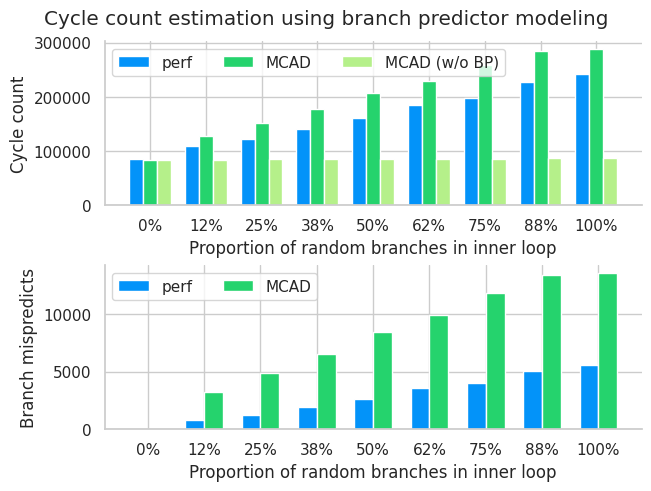

Recreate this plot in Python.
#!/usr/bin/env python3

import matplotlib.pyplot as plt
import seaborn as sns

# the following data was obtained with:
# repository commit: 
# MCAD command: 
# ./llvm-mcad -mtriple="x86_64-unknown-linux-gnu" -mcpu="skylake" --load-broker-plugin=plugins/qemu-broker/libMCADQemuBroker.so -broker-plugin-arg-host="localhost:9487" -enable-cache=0 -enable-branch-predictor=Naive -bht-size=32 -mispredict-delay=17
# MCAD (w/o BP) command: 
# ./llvm-mcad -mtriple="x86_64-unknown-linux-gnu" -mcpu="skylake" --load-broker-plugin=plugins/qemu-broker/libMCADQemuBroker.so -broker-plugin-arg-host="localhost:9487" -enable-cache=0 -enable-branch-predictor=None 
# QEMU command:
# ~/mcad/qemu/build/qemu-x86_64 -plugin ~/mcad/LLVM-MCA-Daemon/build/plugins/qemu-broker/Qemu/libQemuRelay.so,arg="-addr=127.0.0.1",arg="-port=9487" -d plugin ./bp_0  through ./bp_8

x_groups =                (   "0%",    "12%",   "25%",    "38%",    "50%",     "62%",   "75%",    "88%",   "100%")
cycle_data = {
    'perf':               ( 85_521,  108_893,  121_759,  141_260,  160_082,  185_161,  197_857,  227_740,  242_077),
    'MCAD':               ( 83_815,  126_959,  152_327,  177_008,  206_603,  228_926,  258_991,  285_141,  288_296),
    'MCAD (w/o BP)':      ( 83_338,   84_166,   84_528,   84_891,   85_267,   85_579,   85_920,   86_280,   86_711),
}
mispredict_data = {
    'perf':               (      9,      821,    1_228,    1_964,    2_647,    3_548,    4_001,    5_067,    5_578),
    'MCAD':               (     10,     3208,    4_898,    6_542,    8_491,    9_981,   11_845,   13_417,   13_587),
}

def grouped_bar_plot(ax, x_groups, data):
    width = 0.25  # the width of the bars
    multiplier = 0
    xs = [((len(data)+1)*width)*x for x in range(len(x_groups))] # the label locations

    for attribute, measurement in data.items():
        offset = width * multiplier
        rects = ax.bar([x + offset for x in xs], measurement, width, label=attribute)
        #ax.bar_label(rects, padding=3)
        multiplier += 1

    ax.set_xticks([x + (width*(len(data)-1)/2.0) for x in xs], x_groups)

sns.set_theme(palette="terrain")
sns.set_style("whitegrid")

fig, (ax1, ax2) = plt.subplots(2, layout='constrained')

grouped_bar_plot(ax1, x_groups, cycle_data)
ax1.set_ylabel('Cycle count')
ax1.legend(loc='upper left', ncols=3)
ax1.set_xlabel('Proportion of random branches in inner loop')

grouped_bar_plot(ax2, x_groups, mispredict_data)
ax2.set_ylabel('Branch mispredicts')
ax2.set_xlabel('Proportion of random branches in inner loop')
ax2.legend(loc='upper left', ncols=3)

fig.suptitle('Cycle count estimation using branch predictor modeling')

sns.despine()

plt.savefig("plot.png")